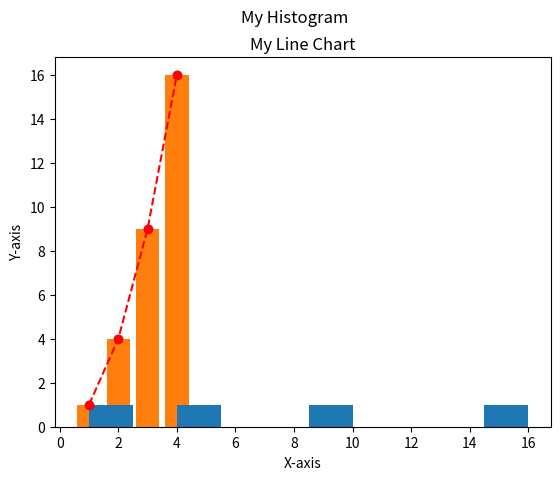

Generate this figure with matplotlib:
#!/usr/bin/env python3

""" [redacted]

This is starter sample code to create common visualizations using matplotlib.

STATUS: Working.
"v001 + new use matplotlib in :plotting.py"

Before running this program:
brew install miniconda
conda create -n py312
conda activate py312
conda install python=3.12 matplotlib numpy -c conda-forge 
chmod +x plotting.py
./plotting.py

TODO: Matplotlib advanced features: https://matplotlib.org/stable/users/explain/quick_start.html
* 3D plotting
* Animation
* Customizable colormaps
* Logarithmic scales
* Twin axes
"""

import matplotlib.pyplot as plt
# FIXME: print(matplotlib.__version__)
import numpy as np

# Globals:
SAVE_PNG = False

# Sample data
#x = [1, 2, 3, 4]
#y = [1, 4, 9, 16]
x = np.array([1, 2, 3, 4])
y = np.array([1, 4, 9,16])


# Create a figure and an axes:
fig, ax = plt.subplots()
ax.set_title('My Line Chart')
plt.xlabel('X-axis')
plt.ylabel('Y-axis')
ax.plot(x, y, color='red', linestyle='--', marker='o')
plt.show()
if SAVE_PNG:
    plt.savefig('my_line_chart.png')


plt.suptitle('My Scatter Plot')
plt.xlabel('X-axis')
plt.ylabel('Y-axis')
plt.scatter(x, y)
plt.show()
if SAVE_PNG:
    plt.savefig('my_scatterplot.png')


plt.suptitle('My Bar Chart')
plt.xlabel('X-axis')
plt.ylabel('Y-axis')
plt.bar(x, y)
plt.show()
if SAVE_PNG:
    plt.savefig('my_bar_chart.png')
# TODO: Stacked Barchart


plt.suptitle('My Histogram')
plt.ylabel('Y-axis')
plt.xlabel('X-axis')
plt.hist(y)
plt.show()
if SAVE_PNG:
    plt.savefig('my_histogram.png')


# TODO: Close pop-up window programmatically vs. manually with control+W.

# TODO: Use https://seaborn.pydata.org/installing.html

